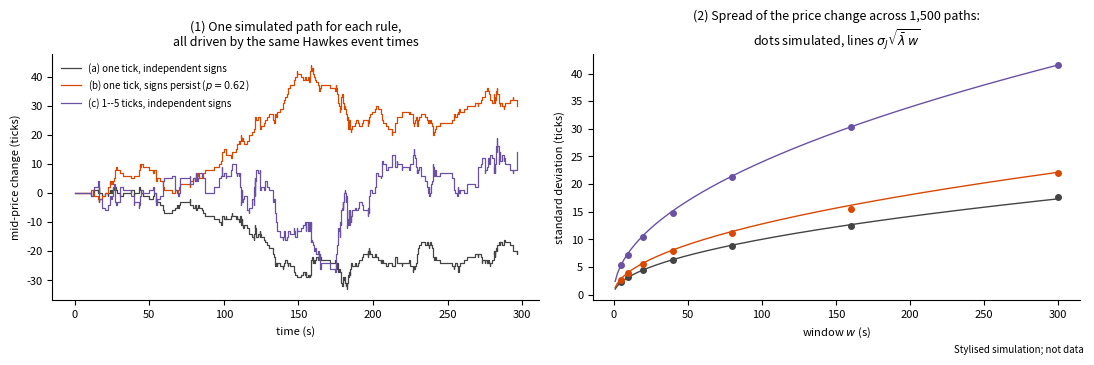

Write Python code to recreate this figure. (Note: this script raises an exception after producing the figure.)
"""Stylised simulation for the compound Hawkes paragraph (Section 7.10). Not data.
Hawkes event times (exponential kernel, mu=0.5, alpha=1, omega=2, branching ratio 0.5, long-run rate 1/s);
three rules for turning events into mid-price moves; standard deviation of the price change over a window,
across simulated paths, against the diffusion-limit formula sigma_J * sqrt(rate * window)."""
from pathlib import Path
import matplotlib
matplotlib.use("Agg")
import matplotlib.pyplot as plt
import numpy as np
rng = np.random.default_rng(7)
mu, alpha, omega, burn, T = 0.5, 1.0, 2.0, 100.0, 400.0
rate = mu / (1 - alpha / omega)
def hawkes():
    t, lex, ev = 0.0, 0.0, []
    while True:
        lb = mu + lex; w = rng.exponential(1 / lb); t += w
        if t > T: return np.array(ev)
        lex *= np.exp(-omega * w)
        if rng.uniform() < (mu + lex) / lb:
            if t > burn: ev.append(t - burn)
            lex += alpha
p = 0.62
size_vals = np.array([1, 1, 1, 1, 2, 2, 3, 5])
def moves(n, kind):
    if kind == "a": return rng.choice([-1, 1], n)
    if kind == "b":
        s = np.empty(n); s[0] = rng.choice([-1, 1])
        for k in range(1, n): s[k] = s[k-1] if rng.uniform() < p else -s[k-1]
        return s
    return rng.choice([-1, 1], n) * rng.choice(size_vals, n)
sig2 = {"a": 1.0, "b": p / (1 - p), "c": float(np.mean(size_vals**2))}
lab = {"a": "(a) one tick, independent signs", "b": f"(b) one tick, signs persist ($p={p}$)",
       "c": "(c) 1--5 ticks, independent signs"}
col = {"a": "#444444", "b": "#d94801", "c": "#6a51a3"}
W = np.array([5, 10, 20, 40, 80, 160, 300])
npaths = 1500
res = {k: np.zeros((npaths, len(W))) for k in "abc"}
example = {}
for i in range(npaths):
    ev = hawkes()
    for k in "abc":
        m = np.cumsum(moves(len(ev), k))
        idx = np.searchsorted(ev, W, side="right")
        res[k][i] = np.where(idx > 0, m[np.maximum(idx - 1, 0)], 0.0)
        if i == 0: example[k] = (ev, m)
fig, ax = plt.subplots(1, 2, figsize=(11, 3.6))
for k in "abc":
    ev, m = example[k]
    ax[0].step(np.concatenate([[0], ev]), np.concatenate([[0], m]), where="post", color=col[k], lw=0.9, label=lab[k])
    sd = res[k].std(axis=0)
    ax[1].plot(W, sd, "o", color=col[k], ms=4, label=lab[k] + " (simulated)")
    ww = np.linspace(1, 300, 200)
    ax[1].plot(ww, np.sqrt(sig2[k] * rate * ww), "-", color=col[k], lw=1)
ax[0].set_title("(1) One simulated path for each rule,\nall driven by the same Hawkes event times", fontsize=9)
ax[0].set_xlabel("time (s)", fontsize=8); ax[0].set_ylabel("mid-price change (ticks)", fontsize=8)
ax[0].legend(fontsize=7, frameon=False, loc="upper left")
ax[1].set_title("(2) Spread of the price change across 1,500 paths:\ndots simulated, lines $\\sigma_J\\sqrt{\\bar\\lambda\\, w}$", fontsize=9)
ax[1].set_xlabel("window $w$ (s)", fontsize=8); ax[1].set_ylabel("standard deviation (ticks)", fontsize=8)
for a in ax: a.spines[["top", "right"]].set_visible(False); a.tick_params(labelsize=8)
fig.text(0.99, 0.005, "Stylised simulation; not data", ha="right", fontsize=7, style="italic")
fig.tight_layout(); fig.savefig(Path(__file__).resolve().parents[1] / "compound_hawkes.png", dpi=200)
for k in "abc": print(k, np.round(res[k].std(axis=0) / np.sqrt(sig2[k] * rate * W), 3))
